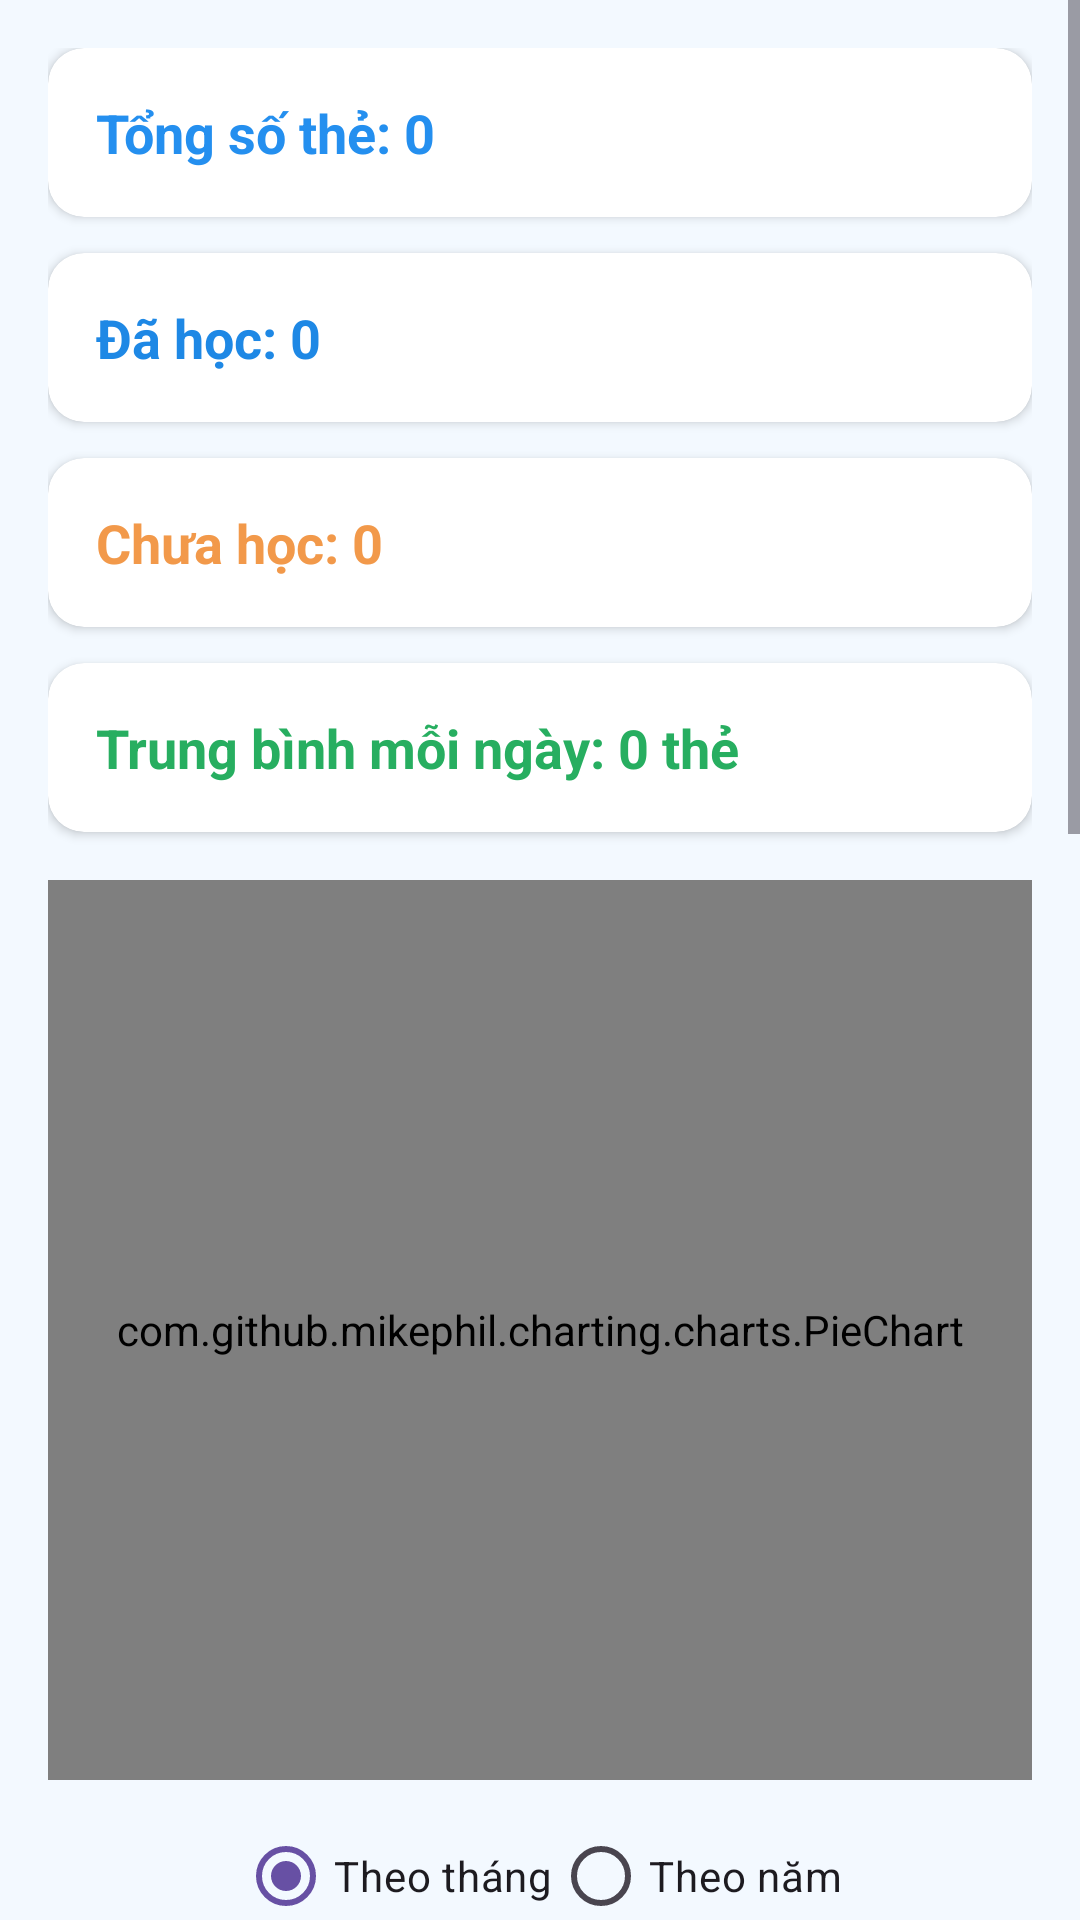

Produce the Android XML layout that renders to this screen, including the resource entries it uses.
<!-- AndroidManifest.xml: application theme Theme.KnowledgeMemorizationApp -->
<!-- res/layout/fragment_statistics.xml -->
<?xml version="1.0" encoding="utf-8"?>
<ScrollView xmlns:android="http://schemas.android.com/apk/res/android"
    xmlns:app="http://schemas.android.com/apk/res-auto"
    xmlns:tools="http://schemas.android.com/tools"
    android:layout_width="match_parent"
    android:layout_height="match_parent"
    android:background="#F3F9FF"
    tools:context=".user.Fragment.StatisticsFragment">

    <LinearLayout
        android:orientation="vertical"
        android:padding="16dp"
        android:layout_width="match_parent"
        android:layout_height="wrap_content">

        
        <androidx.cardview.widget.CardView
            style="@style/MyCardStyle"
            android:layout_marginBottom="12dp"
            android:background="#E6F2FD"
            android:layout_width="match_parent"
            android:layout_height="wrap_content">

            <TextView
                android:id="@+id/tvTotalCards"
                android:layout_width="363dp"
                android:layout_height="match_parent"
                android:padding="16dp"
                android:text="Tổng số thẻ: 0"
                android:textColor="#248FEF"
                android:textSize="18sp"
                android:textStyle="bold" />
        </androidx.cardview.widget.CardView>

        
        <androidx.cardview.widget.CardView
            style="@style/MyCardStyle"
            android:layout_marginBottom="12dp"
            android:layout_width="match_parent"
            android:layout_height="wrap_content">

            <TextView
                android:id="@+id/tvDoneCards"
                android:padding="16dp"
                android:text="Đã học: 0"
                android:textSize="18sp"
                android:textColor="#1E88E5"
                android:textStyle="bold"
                android:layout_width="match_parent"
                android:layout_height="wrap_content" />
        </androidx.cardview.widget.CardView>

        
        <androidx.cardview.widget.CardView
            style="@style/MyCardStyle"
            android:layout_marginBottom="12dp"
            android:layout_width="match_parent"
            android:layout_height="wrap_content">

            <TextView
                android:id="@+id/tvNotDoneCards"
                android:padding="16dp"
                android:text="Chưa học: 0"
                android:textSize="18sp"
                android:textColor="#F2994A"
                android:textStyle="bold"
                android:layout_width="match_parent"
                android:layout_height="wrap_content" />
        </androidx.cardview.widget.CardView>

        
        <androidx.cardview.widget.CardView
            style="@style/MyCardStyle"
            android:layout_width="match_parent"
            android:layout_height="wrap_content">

            <TextView
                android:id="@+id/tvAveragePerDay"
                android:layout_width="match_parent"
                android:layout_height="wrap_content"
                android:padding="16dp"
                android:text="Trung bình mỗi ngày: 0 thẻ"
                android:textSize="18sp"
                android:textColor="#27AE60"
                android:textStyle="bold" />
        </androidx.cardview.widget.CardView>

        
        <com.github.mikephil.charting.charts.PieChart
            android:id="@+id/pieChart"
            android:layout_width="match_parent"
            android:layout_height="300dp"
            android:layout_marginTop="16dp" />

        
        
        <RadioGroup
            android:id="@+id/radioGroupMode"
            android:layout_width="wrap_content"
            android:layout_height="wrap_content"
            android:orientation="horizontal"
            android:layout_marginTop="8dp"
            android:layout_gravity="center_horizontal">

            <RadioButton
                android:id="@+id/radioMonth"
                android:layout_width="wrap_content"
                android:layout_height="wrap_content"
                android:text="Theo tháng"
                android:checked="true"/>

            <RadioButton
                android:id="@+id/radioYear"
                android:layout_width="wrap_content"
                android:layout_height="wrap_content"
                android:text="Theo năm"/>
        </RadioGroup>



        
        <LinearLayout
            android:layout_width="match_parent"
            android:layout_height="wrap_content"
            android:orientation="horizontal"
            android:padding="8dp">

            <Spinner
                android:id="@+id/spinnerFlashcardDay"
                android:layout_width="7dp"
                android:layout_height="11dp"
                android:visibility="invisible" />

            <Spinner
                android:id="@+id/spinnerFlashcardMonth"
                android:layout_width="0dp"
                android:layout_height="wrap_content"
                android:layout_weight="1" />

            <Spinner
                android:id="@+id/spinnerFlashcardYear"
                android:layout_width="0dp"
                android:layout_height="wrap_content"
                android:layout_weight="1" />
        </LinearLayout>

        <com.github.mikephil.charting.charts.BarChart
            android:id="@+id/barChart"
            android:layout_width="match_parent"
            android:layout_height="300dp"
            android:layout_marginTop="16dp" />

        
        <androidx.cardview.widget.CardView
            style="@style/MyCardStyle"
            android:layout_marginTop="12dp"
            android:layout_width="match_parent"
            android:layout_height="wrap_content">

            <LinearLayout
                android:orientation="vertical"
                android:padding="16dp"
                android:layout_width="match_parent"
                android:layout_height="wrap_content">

                <TextView
                    android:id="@+id/tvTotalQuizzes"
                    android:text="Số bài quiz đã làm: 0"
                    android:textSize="18sp"
                    android:textColor="#248FEF"
                    android:textStyle="bold"
                    android:layout_width="match_parent"
                    android:layout_height="wrap_content" />

                <TextView
                    android:id="@+id/tvAverageScore"
                    android:text="Điểm trung bình: 0"
                    android:textSize="18sp"
                    android:textColor="#6C757D"
                    android:layout_width="match_parent"
                    android:layout_height="wrap_content"
                    android:layout_marginTop="4dp" />
            </LinearLayout>
        </androidx.cardview.widget.CardView>
        <LinearLayout
            android:layout_width="match_parent"
            android:layout_height="wrap_content"
            android:orientation="horizontal"
            android:padding="8dp">

            <Spinner
                android:id="@+id/spinnerQuizDay"
                android:layout_width="7dp"
                android:layout_height="1dp"
                android:visibility="invisible" />

            <Spinner
                android:id="@+id/spinnerQuizMonth"
                android:layout_width="0dp"
                android:layout_weight="1"
                android:layout_height="wrap_content"/>

            <Spinner
                android:id="@+id/spinnerQuizYear"
                android:layout_width="0dp"
                android:layout_weight="1"
                android:layout_height="wrap_content"/>
        </LinearLayout>


        
        <com.github.mikephil.charting.charts.BarChart
            android:id="@+id/barChartQuiz"
            android:layout_width="match_parent"
            android:layout_height="300dp"
            android:layout_marginTop="16dp" />

    </LinearLayout>
</ScrollView>
<!-- resources referenced by this layout -->
<resources>
  <style name="MyCardStyle" parent="Widget.MaterialComponents.CardView">
          <item name="cardCornerRadius">12dp</item>
          <item name="cardElevation">2dp</item>
          <item name="cardBackgroundColor">#FFFFFF</item>
      </style>
  <style name="Theme.KnowledgeMemorizationApp" parent="Base.Theme.KnowledgeMemorizationApp" />
  <style name="Base.Theme.KnowledgeMemorizationApp" parent="Theme.Material3.DayNight.NoActionBar">
          
          
          <item name="colorPrimaryVariant">@color/purple_500</item>
          <item name="android:statusBarColor">@color/purple_500</item>
  
  
      </style>
  <color name="purple_500">#248fef</color>
</resources>
